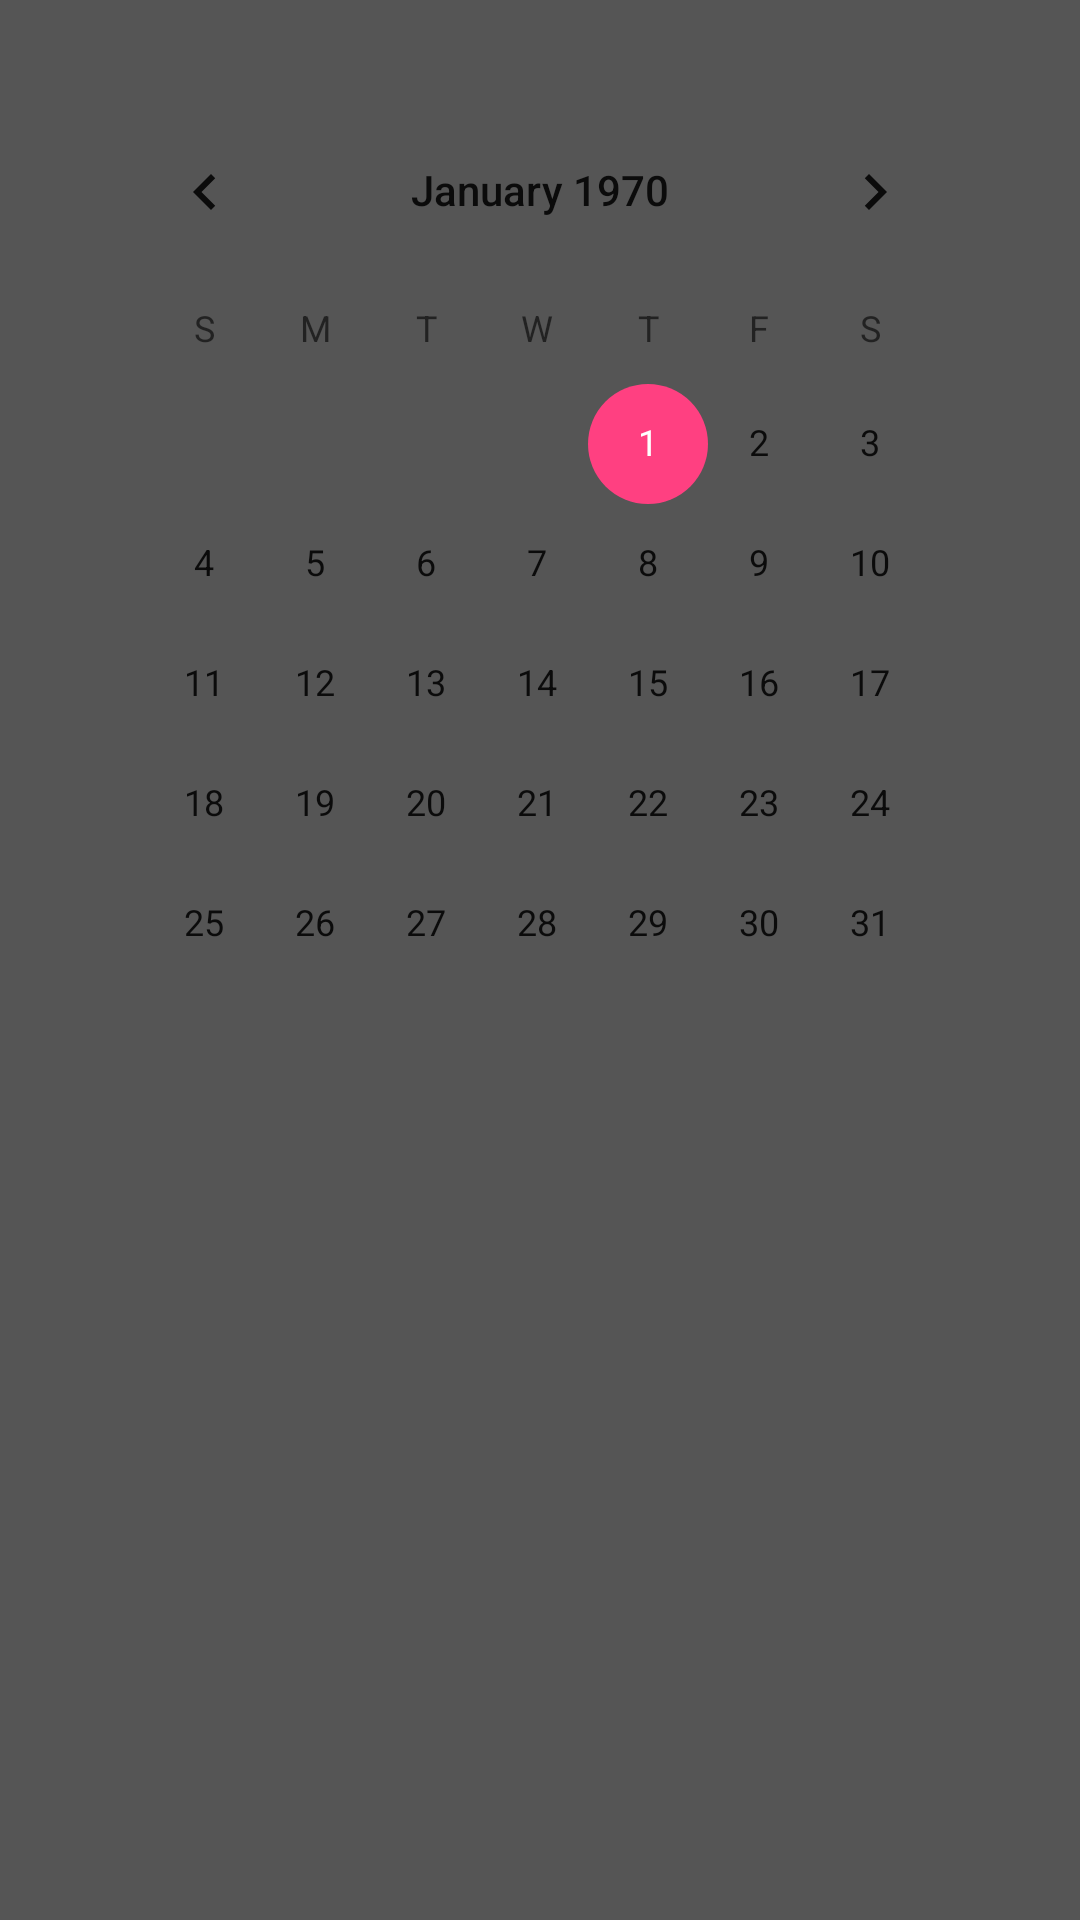

Produce the Android XML layout that renders to this screen, including the resource entries it uses.
<!-- AndroidManifest.xml: application theme AppTheme -->
<!-- res/layout/activity_display_calendar.xml -->
<?xml version="1.0" encoding="utf-8"?>
<RelativeLayout xmlns:android="http://schemas.android.com/apk/res/android"
    xmlns:tools="http://schemas.android.com/tools"
    android:layout_width="match_parent"
    android:layout_height="match_parent"
    android:paddingBottom="@dimen/activity_vertical_margin"
    android:paddingLeft="@dimen/activity_horizontal_margin"
    android:paddingRight="@dimen/activity_horizontal_margin"
    android:paddingTop="@dimen/activity_vertical_margin"
    tools:context=".DisplayCalendar">

    <LinearLayout xmlns:android="http://schemas.android.com/apk/res/android"
        android:layout_width="match_parent"
        android:layout_height="match_parent"
        android:padding="20dp"
        android:background="@color/grey"
        android:orientation="vertical" >

        <CalendarView
            android:id="@+id/calendar"
            android:layout_margin="10dp"
            android:layout_width="match_parent"
            android:layout_height="match_parent" />
    </LinearLayout>

</RelativeLayout>
<!-- resources referenced by this layout -->
<resources>
  <item name="grey" type="color">#555555</item>
  <style name="AppTheme" parent="Theme.AppCompat.Light.DarkActionBar">
          
          <item name="colorPrimary">@color/colorPrimary</item>
          <item name="colorPrimaryDark">@color/colorPrimaryDark</item>
          <item name="colorAccent">@color/colorAccent</item>
      </style>
  <color name="colorPrimary">#3F51B5</color>
  <color name="colorPrimaryDark">#303F9F</color>
  <color name="colorAccent">#FF4081</color>
</resources>
